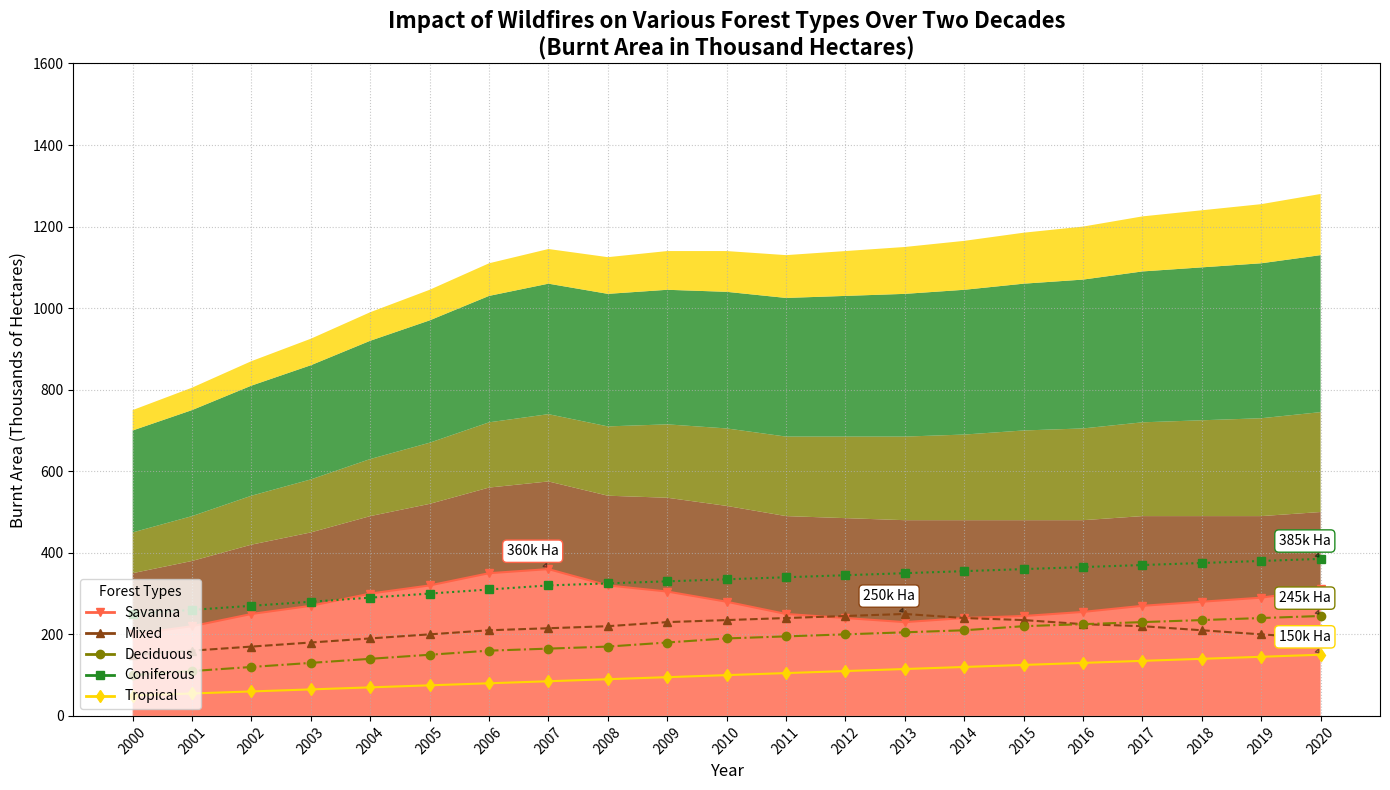

This figure's Python source:
import matplotlib.pyplot as plt
import numpy as np

years = np.arange(2000, 2021)
coniferous_forest = [200, 220, 250, 270, 300, 320, 350, 360, 320, 305, 280, 250, 240, 230, 240, 245, 255, 270, 280, 290, 310]
deciduous_forest = [150, 160, 170, 180, 190, 200, 210, 215, 220, 230, 235, 240, 245, 250, 240, 235, 225, 220, 210, 200, 190]
mixed_forest = [100, 110, 120, 130, 140, 150, 160, 165, 170, 180, 190, 195, 200, 205, 210, 220, 225, 230, 235, 240, 245]
tropical_forest = [250, 260, 270, 280, 290, 300, 310, 320, 325, 330, 335, 340, 345, 350, 355, 360, 365, 370, 375, 380, 385]
savanna_forest = [50, 55, 60, 65, 70, 75, 80, 85, 90, 95, 100, 105, 110, 115, 120, 125, 130, 135, 140, 145, 150]

burnt_area_data = np.vstack([coniferous_forest, deciduous_forest, mixed_forest, tropical_forest, savanna_forest])

fig, ax = plt.subplots(figsize=(14, 8))

colors = ['#FF6347', '#8B4513', '#808000', '#228B22', '#FFD700']

ax.stackplot(years, burnt_area_data, labels=['Savanna', 'Mixed', 'Deciduous', 'Coniferous', 'Tropical'], colors=colors, alpha=0.8)

marker_styles = ['v', '^', 'o', 's', 'd']
line_styles = ['-', '--', '-.', ':', '-']
for forest, color, marker, line in zip(burnt_area_data, colors, marker_styles, line_styles):
    ax.plot(years, forest, color=color, marker=marker, linestyle=line, linewidth=1.5)

ax.set_title("Impact of Wildfires on Various Forest Types Over Two Decades\n(Burnt Area in Thousand Hectares)", fontsize=16, fontweight='bold')
ax.set_xlabel("Year", fontsize=12)
ax.set_ylabel("Burnt Area (Thousands of Hectares)", fontsize=12)
ax.grid(linestyle=':', alpha=0.7)
plt.xticks(years, rotation=45)
plt.yticks(np.arange(0, 1601, 200))

significant_years = [2000 + np.argmax(forest) for forest in burnt_area_data]
significant_values = [max(forest) for forest in burnt_area_data]

forest_labels = ['Savanna', 'Mixed', 'Deciduous', 'Coniferous', 'Tropical']
for year, value, label, color in zip(significant_years, significant_values, forest_labels, colors):
    ax.annotate(f'{value}k Ha', xy=(year, value), xytext=(-30, 10),
                textcoords='offset points', fontsize=10,
                arrowprops=dict(facecolor=color, arrowstyle="wedge", alpha=0.5),
                bbox=dict(facecolor='white', edgecolor=color, boxstyle='round,pad=0.3'))

custom_legend = [plt.Line2D([0], [0], color=color, marker=marker, lw=2) for color, marker in zip(colors, marker_styles)]
ax.legend(custom_legend, forest_labels, loc='lower left', fontsize=10, title="Forest Types")

plt.tight_layout()
plt.show()
